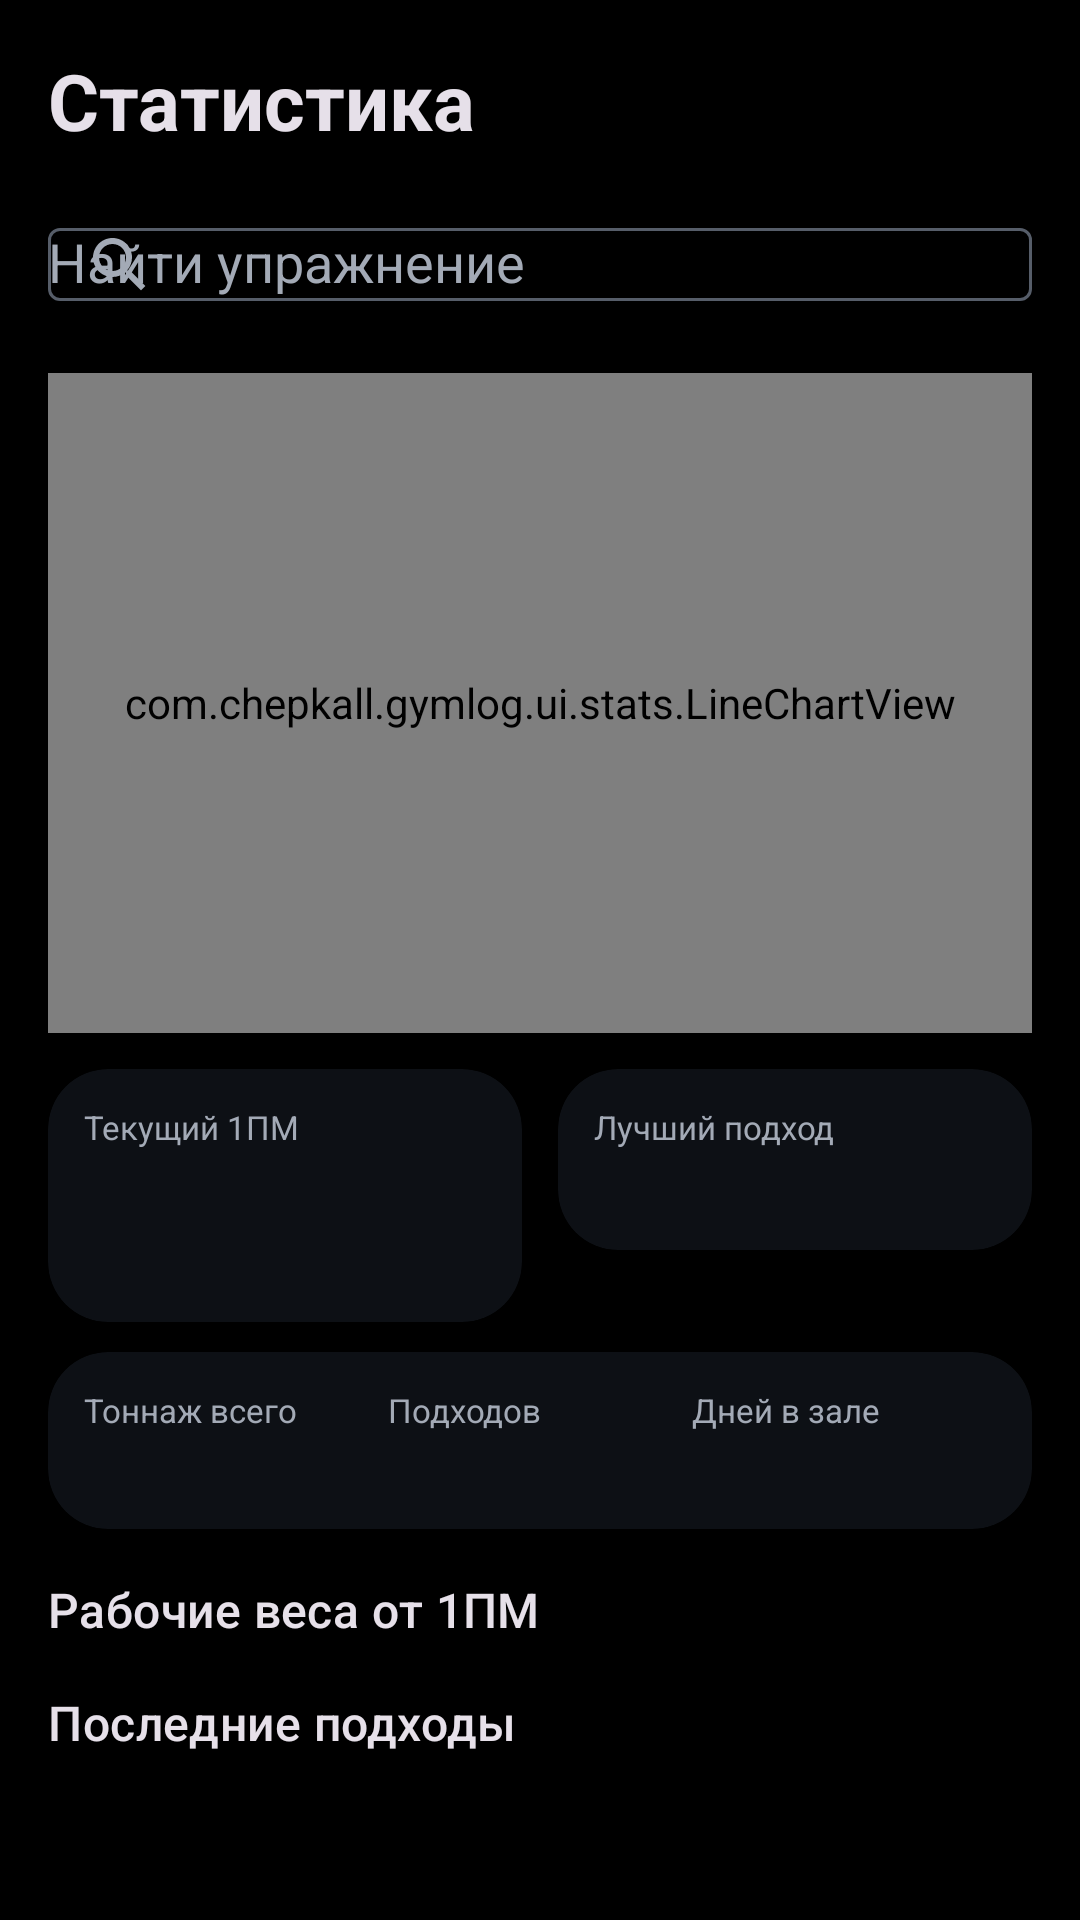

Reconstruct the res/layout file that produces this screen, plus the resources it refers to.
<!-- AndroidManifest.xml: application theme Theme.GymLog -->
<!-- res/layout/fragment_stats.xml -->
<?xml version="1.0" encoding="utf-8"?>
<ScrollView xmlns:android="http://schemas.android.com/apk/res/android"
    xmlns:app="http://schemas.android.com/apk/res-auto"
    android:layout_width="match_parent"
    android:layout_height="match_parent"
    android:fillViewport="true">

    <LinearLayout
        android:layout_width="match_parent"
        android:layout_height="wrap_content"
        android:orientation="vertical"
        android:padding="16dp">

        <TextView
            android:layout_width="wrap_content"
            android:layout_height="wrap_content"
            android:text="Статистика"
            android:textAppearance="@style/TextAppearance.GymLog.Title" />

        <com.google.android.material.textfield.TextInputLayout
            android:layout_width="match_parent"
            android:layout_height="wrap_content"
            android:layout_marginTop="8dp"
            android:hint="Найти упражнение"
            style="@style/Widget.Material3.TextInputLayout.OutlinedBox.Dense"
            app:startIconDrawable="@drawable/ic_search">

            <com.google.android.material.textfield.MaterialAutoCompleteTextView
                android:id="@+id/ex_search"
                android:layout_width="match_parent"
                android:layout_height="wrap_content"
                android:inputType="text"
                android:imeOptions="actionDone"
                android:completionThreshold="1"
                android:textColor="@color/md_theme_onSurface" />
        </com.google.android.material.textfield.TextInputLayout>

        <com.chepkall.gymlog.ui.stats.LineChartView
            android:id="@+id/chart"
            android:layout_width="match_parent"
            android:layout_height="220dp"
            android:layout_marginTop="12dp" />

        <LinearLayout
            android:layout_width="match_parent"
            android:layout_height="wrap_content"
            android:orientation="horizontal"
            android:layout_marginTop="12dp">

            <com.google.android.material.card.MaterialCardView
                android:layout_width="0dp"
                android:layout_weight="1"
                style="@style/Widget.GymLog.Card"
                android:layout_height="wrap_content"
                android:layout_marginEnd="6dp">

                <LinearLayout
                    android:layout_width="match_parent"
                    android:layout_height="wrap_content"
                    android:orientation="vertical"
                    android:padding="12dp">

                    <TextView
                        android:layout_width="wrap_content"
                        android:layout_height="wrap_content"
                        android:text="Текущий 1ПМ"
                        android:textSize="11sp"
                        android:textColor="@color/md_theme_onSurfaceVariant" />

                    <TextView
                        android:id="@+id/stat_1rm"
                        android:layout_width="wrap_content"
                        android:layout_height="wrap_content"
                        android:textSize="22sp"
                        android:textStyle="bold"
                        android:textColor="@color/md_theme_primary" />

                    <TextView
                        android:id="@+id/stat_1rm_delta"
                        android:layout_width="wrap_content"
                        android:layout_height="wrap_content"
                        android:textSize="12sp" />
                </LinearLayout>
            </com.google.android.material.card.MaterialCardView>

            <com.google.android.material.card.MaterialCardView
                android:layout_width="0dp"
                android:layout_weight="1"
                style="@style/Widget.GymLog.Card"
                android:layout_height="wrap_content"
                android:layout_marginStart="6dp">

                <LinearLayout
                    android:layout_width="match_parent"
                    android:layout_height="wrap_content"
                    android:orientation="vertical"
                    android:padding="12dp">

                    <TextView
                        android:layout_width="wrap_content"
                        android:layout_height="wrap_content"
                        android:text="Лучший подход"
                        android:textSize="11sp"
                        android:textColor="@color/md_theme_onSurfaceVariant" />

                    <TextView
                        android:id="@+id/stat_best"
                        android:layout_width="wrap_content"
                        android:layout_height="wrap_content"
                        android:textSize="16sp"
                        android:textStyle="bold"
                        android:textColor="@color/md_theme_onSurface" />
                </LinearLayout>
            </com.google.android.material.card.MaterialCardView>
        </LinearLayout>

        <com.google.android.material.card.MaterialCardView
            style="@style/Widget.GymLog.Card"
            android:layout_width="match_parent"
            android:layout_height="wrap_content"
            android:layout_marginTop="10dp">

            <LinearLayout
                android:layout_width="match_parent"
                android:layout_height="wrap_content"
                android:orientation="horizontal"
                android:padding="12dp">

                <LinearLayout
                    android:layout_width="0dp"
                    android:layout_weight="1"
                    android:layout_height="wrap_content"
                    android:orientation="vertical">

                    <TextView
                        android:layout_width="wrap_content"
                        android:layout_height="wrap_content"
                        android:text="Тоннаж всего"
                        android:textSize="11sp"
                        android:textColor="@color/md_theme_onSurfaceVariant" />

                    <TextView
                        android:id="@+id/stat_volume"
                        android:layout_width="wrap_content"
                        android:layout_height="wrap_content"
                        android:textSize="15sp"
                        android:textStyle="bold" />
                </LinearLayout>

                <LinearLayout
                    android:layout_width="0dp"
                    android:layout_weight="1"
                    android:layout_height="wrap_content"
                    android:orientation="vertical">

                    <TextView
                        android:layout_width="wrap_content"
                        android:layout_height="wrap_content"
                        android:text="Подходов"
                        android:textSize="11sp"
                        android:textColor="@color/md_theme_onSurfaceVariant" />

                    <TextView
                        android:id="@+id/stat_sets"
                        android:layout_width="wrap_content"
                        android:layout_height="wrap_content"
                        android:textSize="15sp"
                        android:textStyle="bold" />
                </LinearLayout>

                <LinearLayout
                    android:layout_width="0dp"
                    android:layout_weight="1"
                    android:layout_height="wrap_content"
                    android:orientation="vertical">

                    <TextView
                        android:layout_width="wrap_content"
                        android:layout_height="wrap_content"
                        android:text="Дней в зале"
                        android:textSize="11sp"
                        android:textColor="@color/md_theme_onSurfaceVariant" />

                    <TextView
                        android:id="@+id/stat_days"
                        android:layout_width="wrap_content"
                        android:layout_height="wrap_content"
                        android:textSize="15sp"
                        android:textStyle="bold" />
                </LinearLayout>
            </LinearLayout>
        </com.google.android.material.card.MaterialCardView>

        <TextView
            android:layout_width="wrap_content"
            android:layout_height="wrap_content"
            android:layout_marginTop="16dp"
            android:text="Рабочие веса от 1ПМ"
            android:textAppearance="@style/TextAppearance.Material3.TitleMedium" />

        <LinearLayout
            android:id="@+id/pct_list"
            android:layout_width="match_parent"
            android:layout_height="wrap_content"
            android:orientation="vertical"
            android:layout_marginTop="4dp" />

        <TextView
            android:layout_width="wrap_content"
            android:layout_height="wrap_content"
            android:layout_marginTop="12dp"
            android:text="Последние подходы"
            android:textAppearance="@style/TextAppearance.Material3.TitleMedium" />

        <LinearLayout
            android:id="@+id/recent_list"
            android:layout_width="match_parent"
            android:layout_height="wrap_content"
            android:orientation="vertical"
            android:layout_marginTop="4dp" />

        <TextView
            android:id="@+id/recent_empty"
            android:layout_width="match_parent"
            android:layout_height="wrap_content"
            android:text="Запиши первую тренировку — здесь появится история"
            android:textColor="@color/md_theme_onSurfaceVariant"
            android:visibility="gone" />
    </LinearLayout>
</ScrollView>
<!-- resources referenced by this layout -->
<resources>
  <color name="md_theme_onSurface">#FFE5E7EC</color>
  <color name="md_theme_onSurfaceVariant">#FFA3AAB6</color>
  <color name="md_theme_primary">#FF6C93DE</color>
  <!-- drawable ic_search (drawable) -->
  <?xml version="1.0" encoding="utf-8"?>
  <vector xmlns:android="http://schemas.android.com/apk/res/android"
      android:width="24dp"
      android:height="24dp"
      android:viewportWidth="24"
      android:viewportHeight="24">
      <path
          android:fillColor="@color/md_theme_onSurfaceVariant"
          android:pathData="M15.5,14h-0.79l-0.28,-0.27C15.41,12.59 16,11.11 16,9.5 16,5.91 13.09,3 9.5,3S3,5.91 3,9.5 5.91,16 9.5,16c1.61,0 3.09,-0.59 4.23,-1.57l0.27,0.28v0.79l5,4.99L20.49,19l-4.99,-5zM9.5,14C7.01,14 5,11.99 5,9.5S7.01,5 9.5,5 14,7.01 14,9.5 11.99,14 9.5,14z" />
  </vector>
  <style name="TextAppearance.GymLog.Title" parent="TextAppearance.Material3.HeadlineSmall">
          <item name="android:textStyle">bold</item>
          <item name="android:textSize">26sp</item>
      </style>
  <style name="Widget.GymLog.Card" parent="Widget.Material3.CardView.Filled">
          <item name="cardBackgroundColor">?attr/colorSurfaceContainer</item>
          <item name="cardCornerRadius">20dp</item>
          <item name="cardElevation">0dp</item>
          <item name="strokeWidth">0dp</item>
      </style>
  <color name="md_theme_onPrimary">#FF0B1B36</color>
  <color name="md_theme_primary_container">#FF1C3459</color>
  <color name="md_theme_onPrimaryContainer">#FFB9D2F6</color>
  <color name="md_theme_secondary">#FFA8B6CE</color>
  <color name="md_theme_onSecondary">#FF172640</color>
  <color name="md_theme_secondary_container">#FF263450</color>
  <color name="md_theme_onSecondaryContainer">#FFC6D5E9</color>
  <color name="md_theme_tertiary">#FF7FCDBF</color>
  <color name="md_theme_onTertiary">#FF00382F</color>
  <color name="md_theme_tertiary_container">#FF16534A</color>
  <color name="md_theme_onTertiaryContainer">#FFA3E8DC</color>
  <color name="md_theme_error">#FFF2B8B5</color>
  <color name="md_theme_onError">#FF601410</color>
  <color name="md_theme_error_container">#FF8C1D18</color>
  <color name="md_theme_onErrorContainer">#FFF9DEDC</color>
  <color name="md_theme_background">#FF000000</color>
  <color name="md_theme_onBackground">#FFE5E7EC</color>
  <color name="md_theme_surface">#FF000000</color>
  <color name="md_theme_surface_variant">#FF1B1F27</color>
  <color name="md_theme_outline">#FF565D69</color>
  <color name="md_theme_outline_variant">#FF262B33</color>
  <color name="md_theme_surface_container">#FF0D1015</color>
  <color name="md_theme_surface_container_high">#FF161A21</color>
  <color name="md_theme_surface_container_highest">#FF1E222B</color>
  <color name="md_theme_surface_container_low">#FF090C10</color>
</resources>
